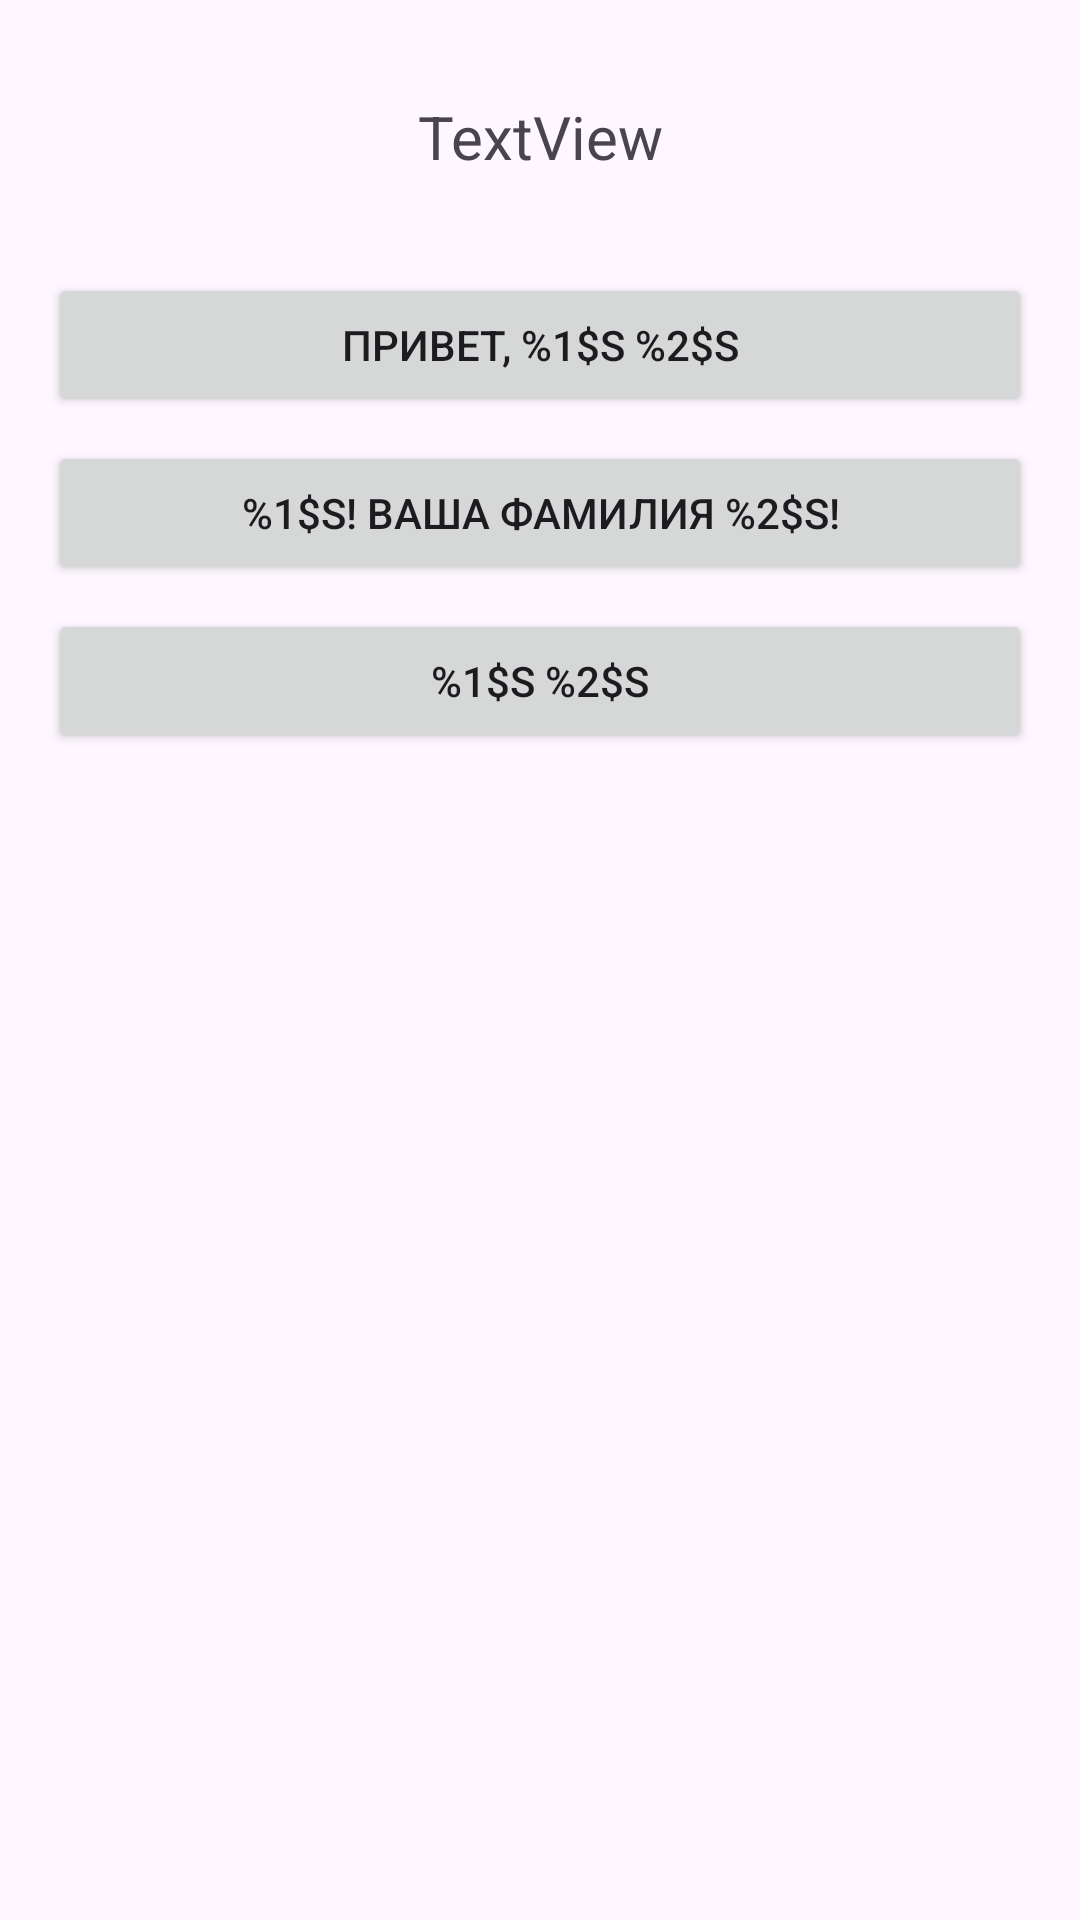

Android layout source for this screen:
<!-- AndroidManifest.xml: application theme Theme.Laba5Mobile1 -->
<!-- res/layout/activity_second.xml -->
<?xml version="1.0" encoding="utf-8"?>
<androidx.constraintlayout.widget.ConstraintLayout xmlns:android="http://schemas.android.com/apk/res/android"
    xmlns:app="http://schemas.android.com/apk/res-auto"
    xmlns:tools="http://schemas.android.com/tools"
    android:id="@+id/main"
    android:layout_width="match_parent"
    android:layout_height="match_parent"
    tools:context=".SecondActivity">

    <TextView
        android:id="@+id/textView1"
        android:layout_width="0dp"
        android:layout_height="wrap_content"
        android:layout_marginStart="16dp"
        android:layout_marginTop="32dp"
        android:layout_marginEnd="16dp"
        android:text="TextView"
        android:textAlignment="center"
        android:textSize="20sp"
        app:layout_constraintEnd_toEndOf="parent"
        app:layout_constraintStart_toStartOf="parent"
        app:layout_constraintTop_toTopOf="parent" />

    <Button
        android:id="@+id/button"
        android:layout_width="0dp"
        android:layout_height="wrap_content"
        android:layout_marginStart="16dp"
        android:layout_marginTop="32dp"
        android:layout_marginEnd="16dp"
        android:onClick="helloButtonPress"
        android:text="@string/hello1"
        app:layout_constraintEnd_toEndOf="parent"
        app:layout_constraintStart_toStartOf="parent"
        app:layout_constraintTop_toBottomOf="@+id/textView1" />

    <Button
        android:id="@+id/button2"
        android:layout_width="0dp"
        android:layout_height="wrap_content"
        android:layout_marginStart="16dp"
        android:layout_marginTop="8dp"
        android:layout_marginEnd="16dp"
        android:onClick="helloButtonPress"
        android:text="@string/hello2"
        app:layout_constraintEnd_toEndOf="parent"
        app:layout_constraintStart_toStartOf="parent"
        app:layout_constraintTop_toBottomOf="@+id/button" />

    <Button
        android:id="@+id/button3"
        android:layout_width="0dp"
        android:layout_height="wrap_content"
        android:layout_marginStart="16dp"
        android:layout_marginTop="8dp"
        android:layout_marginEnd="16dp"
        android:onClick="helloButtonPress"
        android:text="@string/hello3"
        app:layout_constraintEnd_toEndOf="parent"
        app:layout_constraintStart_toStartOf="parent"
        app:layout_constraintTop_toBottomOf="@+id/button2" />
</androidx.constraintlayout.widget.ConstraintLayout>
<!-- resources referenced by this layout -->
<resources>
  <string name="hello1">Привет, %1$s %2$s</string>
  <string name="hello2"> %1$s! ваша фамилия %2$s!</string>
  <string name="hello3">%1$s %2$s</string>
  <style name="Theme.Laba5Mobile1" parent="Base.Theme.Laba5Mobile1" />
  <style name="Base.Theme.Laba5Mobile1" parent="Theme.Material3.DayNight.NoActionBar">
          
          
      </style>
</resources>
